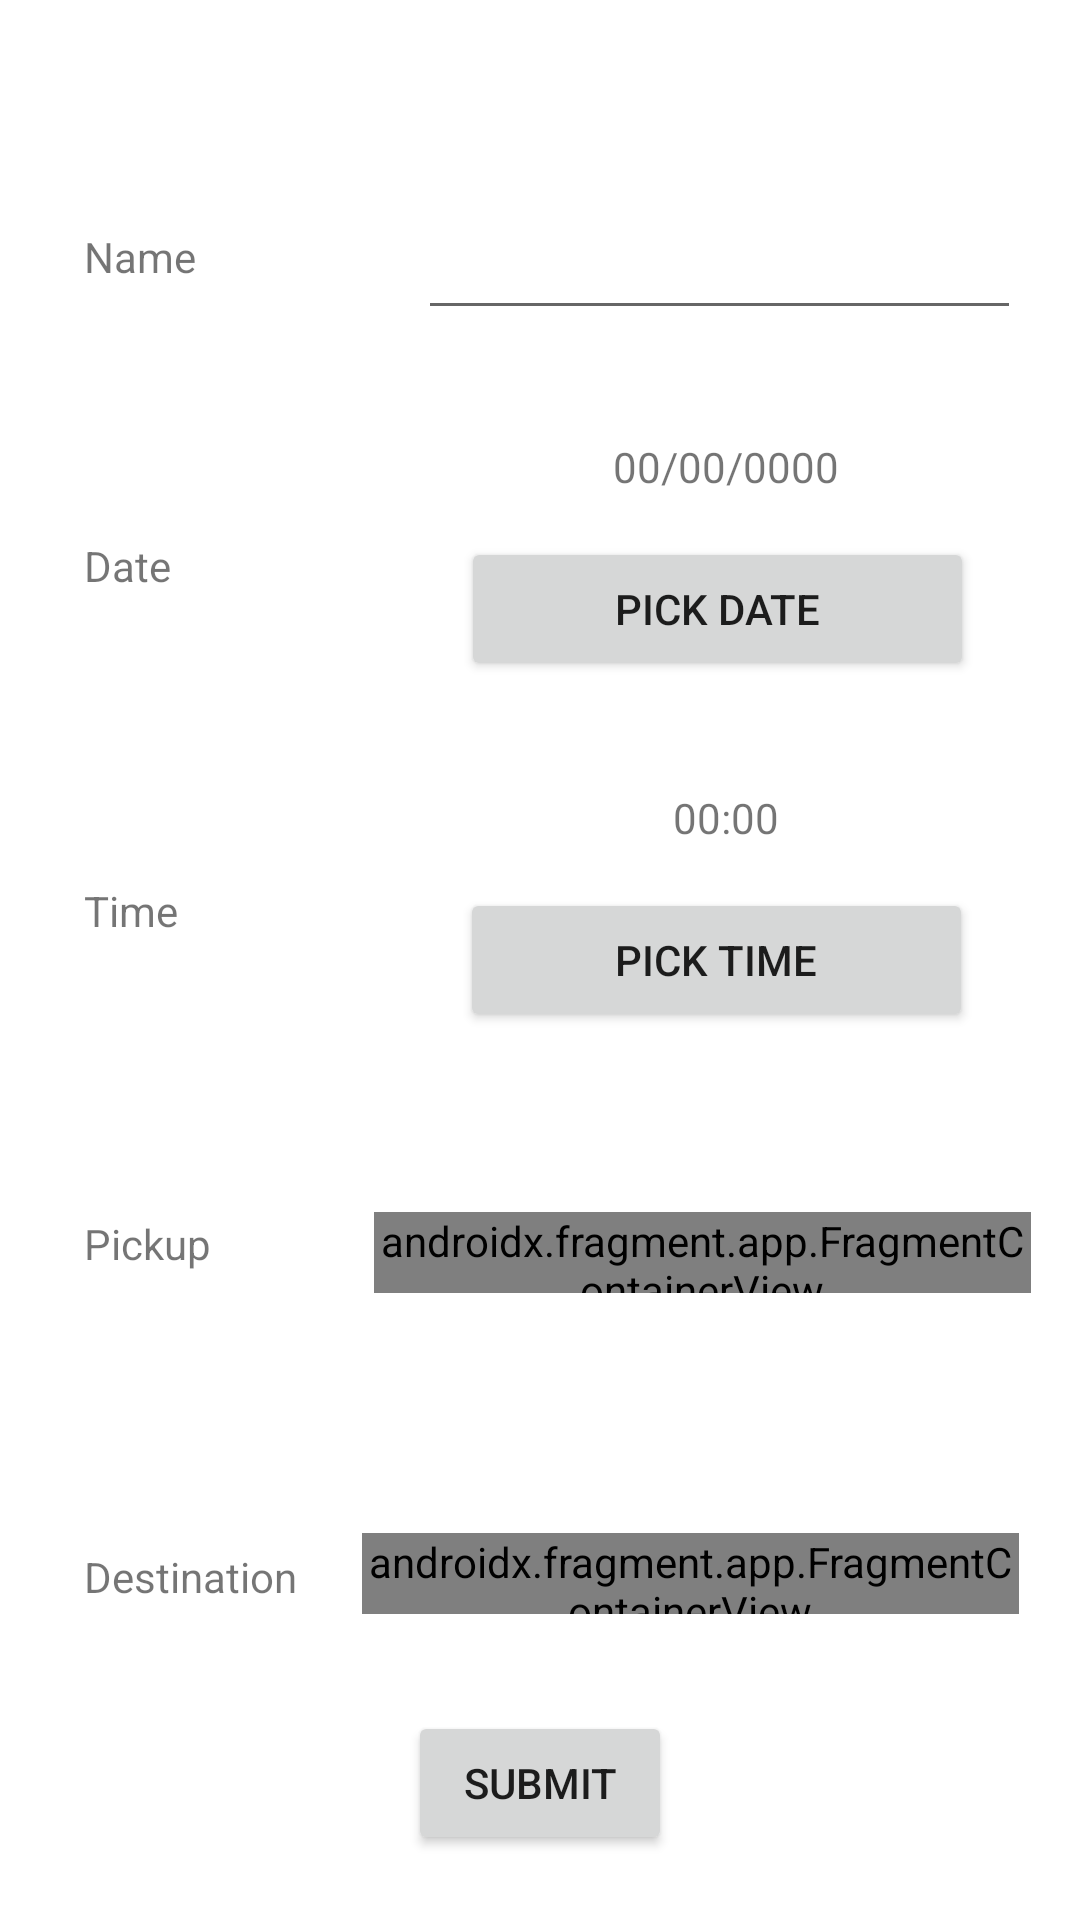

Android layout source for this screen:
<!-- AndroidManifest.xml: application theme Theme.TaxiApp -->
<!-- res/layout/activity_appointment.xml -->
<?xml version="1.0" encoding="utf-8"?>
<androidx.constraintlayout.widget.ConstraintLayout xmlns:android="http://schemas.android.com/apk/res/android"
    xmlns:app="http://schemas.android.com/apk/res-auto"
    xmlns:tools="http://schemas.android.com/tools"
    android:layout_width="match_parent"
    android:layout_height="match_parent"
    tools:context=".AppointmentActivity">


    <androidx.constraintlayout.widget.Barrier
        android:id="@+id/barrier"
        android:layout_width="wrap_content"
        android:layout_height="wrap_content"
        app:barrierDirection="start"
        app:constraint_referenced_ids="textViewName, textViewDate, textViewTime, textViewPickupLocation, textViewDestination"
        tools:layout_editor_absoluteX="28dp" />


    <EditText
        android:id="@+id/editTextTextPersonName"
        android:layout_width="201dp"
        android:layout_height="50dp"
        android:layout_marginTop="60dp"
        android:ems="10"
        android:importantForAutofill="no"
        android:inputType="textPersonName"
        app:layout_constraintEnd_toEndOf="parent"
        app:layout_constraintHorizontal_bias="0.791"
        app:layout_constraintStart_toEndOf="@+id/textViewName"
        app:layout_constraintTop_toTopOf="parent"
        tools:text="@tools:sample/full_names" />

    <TextView
        android:id="@+id/textViewDate"
        android:layout_width="wrap_content"
        android:layout_height="wrap_content"
        android:layout_marginStart="28dp"
        android:layout_marginTop="84dp"
        android:text="@string/date"
        app:layout_constraintStart_toStartOf="parent"
        app:layout_constraintTop_toBottomOf="@+id/textViewName" />

    <Button
        android:id="@+id/btnDatePicker"
        android:layout_width="171dp"
        android:layout_height="48dp"
        android:layout_marginTop="8dp"
        android:text="@string/pick_date"
        app:layout_constraintEnd_toEndOf="parent"
        app:layout_constraintHorizontal_bias="0.732"
        app:layout_constraintStart_toEndOf="@+id/textViewDate"
        app:layout_constraintTop_toBottomOf="@+id/textViewDateField" />

    <androidx.fragment.app.FragmentContainerView
        android:id="@+id/autocomplete_fragment2"
        android:name="com.google.android.libraries.places.widget.AutocompleteSupportFragment"
        android:layout_width="219dp"
        android:layout_height="27dp"
        android:layout_marginTop="80dp"
        android:layout_marginEnd="16dp"
        app:layout_constraintEnd_toEndOf="parent"
        app:layout_constraintHorizontal_bias="0.835"

        app:layout_constraintStart_toEndOf="@+id/textViewDestination"
        app:layout_constraintTop_toBottomOf="@+id/autocomplete_fragment1"
        tools:layout="@layout/places_autocomplete_activity" />

    <TextView
        android:id="@+id/textViewDateField"
        android:layout_width="102dp"
        android:layout_height="25dp"
        android:layout_marginTop="36dp"
        android:text="@string/_00_00_0000"
        android:textAlignment="center"
        app:layout_constraintEnd_toEndOf="parent"
        app:layout_constraintHorizontal_bias="0.666"
        app:layout_constraintStart_toEndOf="@+id/textViewDate"
        app:layout_constraintTop_toBottomOf="@+id/editTextTextPersonName" />

    <Button
        android:id="@+id/btnTimePicker"
        android:layout_width="171dp"
        android:layout_height="48dp"
        android:layout_marginTop="8dp"
        android:text="@string/pick_time"
        app:layout_constraintEnd_toEndOf="parent"
        app:layout_constraintHorizontal_bias="0.726"
        app:layout_constraintStart_toEndOf="@+id/textViewTime"
        app:layout_constraintTop_toBottomOf="@+id/textViewTimeField" />

    <Button
        android:id="@+id/btnSubmit"
        android:layout_width="wrap_content"
        android:layout_height="wrap_content"

        android:text="@string/submit"
        app:layout_constraintBottom_toBottomOf="parent"
        app:layout_constraintEnd_toEndOf="parent"
        app:layout_constraintStart_toStartOf="parent"
        app:layout_constraintTop_toBottomOf="@+id/autocomplete_fragment2"
        app:layout_constraintVertical_bias="0.598" />

    <TextView
        android:id="@+id/textViewTime"
        android:layout_width="wrap_content"
        android:layout_height="wrap_content"
        android:layout_marginStart="28dp"
        android:layout_marginTop="96dp"
        android:text="@string/time"
        app:layout_constraintStart_toStartOf="parent"
        app:layout_constraintTop_toBottomOf="@+id/textViewDate" />

    <androidx.fragment.app.FragmentContainerView
        android:id="@+id/autocomplete_fragment1"
        android:name="com.google.android.libraries.places.widget.AutocompleteSupportFragment"
        android:layout_width="219dp"
        android:layout_height="27dp"
        android:layout_marginTop="60dp"
        app:layout_constraintEnd_toEndOf="parent"
        app:layout_constraintHorizontal_bias="0.751"
        app:layout_constraintStart_toEndOf="@+id/textViewPickupLocation"
        app:layout_constraintTop_toBottomOf="@+id/btnTimePicker"
        tools:layout="@layout/places_autocomplete_activity" />

    <TextView
        android:id="@+id/textViewDestination"
        android:layout_width="wrap_content"
        android:layout_height="wrap_content"
        android:layout_marginStart="28dp"
        android:layout_marginTop="88dp"
        android:text="@string/destination"
        app:layout_constraintStart_toStartOf="parent"
        app:layout_constraintTop_toBottomOf="@+id/textViewPickupLocation" />

    <TextView
        android:id="@+id/textViewTimeField"
        android:layout_width="102dp"
        android:layout_height="25dp"
        android:layout_marginTop="36dp"
        android:text="@string/_00_00"
        android:textAlignment="center"
        app:layout_constraintEnd_toEndOf="parent"
        app:layout_constraintHorizontal_bias="0.662"
        app:layout_constraintStart_toEndOf="@+id/textViewTime"
        app:layout_constraintTop_toBottomOf="@+id/btnDatePicker" />

    <TextView
        android:id="@+id/textViewName"
        android:layout_width="wrap_content"
        android:layout_height="wrap_content"
        android:layout_marginStart="28dp"
        android:layout_marginTop="76dp"
        android:text="@string/name"
        app:layout_constraintStart_toStartOf="parent"
        app:layout_constraintTop_toTopOf="parent" />

    <TextView
        android:id="@+id/textViewPickupLocation"
        android:layout_width="47dp"
        android:layout_height="23dp"
        android:layout_marginStart="28dp"
        android:layout_marginTop="92dp"
        android:text="@string/pickup"
        app:layout_constraintStart_toStartOf="parent"
        app:layout_constraintTop_toBottomOf="@+id/textViewTime" />


</androidx.constraintlayout.widget.ConstraintLayout>
<!-- resources referenced by this layout -->
<resources>
  <string name="_00_00">00:00</string>
  <string name="_00_00_0000">00/00/0000</string>
  <string name="date">Date</string>
  <string name="destination">Destination</string>
  <string name="name">Name</string>
  <string name="pick_date">Pick Date</string>
  <string name="pick_time">pick time</string>
  <string name="pickup">Pickup</string>
  <string name="submit">Submit</string>
  <string name="time">Time</string>
  <style name="Theme.TaxiApp" parent="Theme.MaterialComponents.DayNight.DarkActionBar">
          
          <item name="colorPrimary">@color/purple_500</item>
          <item name="colorPrimaryVariant">@color/purple_700</item>
          <item name="colorOnPrimary">@color/white</item>
          
          <item name="colorSecondary">@color/teal_200</item>
          <item name="colorSecondaryVariant">@color/teal_700</item>
          <item name="colorOnSecondary">@color/black</item>
          
          <item name="android:statusBarColor" tools:targetApi="l">?attr/colorPrimaryVariant</item>
          
      </style>
  <!-- not gathered from this repository: default colours our renderer supplied (Android Studio template values) -->
  <color name="purple_500">#FF6200EE</color>
  <color name="purple_700">#FF3700B3</color>
  <color name="teal_200">#FF03DAC5</color>
  <color name="teal_700">#FF018786</color>
  <color name="black">#FF000000</color>
  <color name="white">#FFFFFFFF</color>
</resources>
